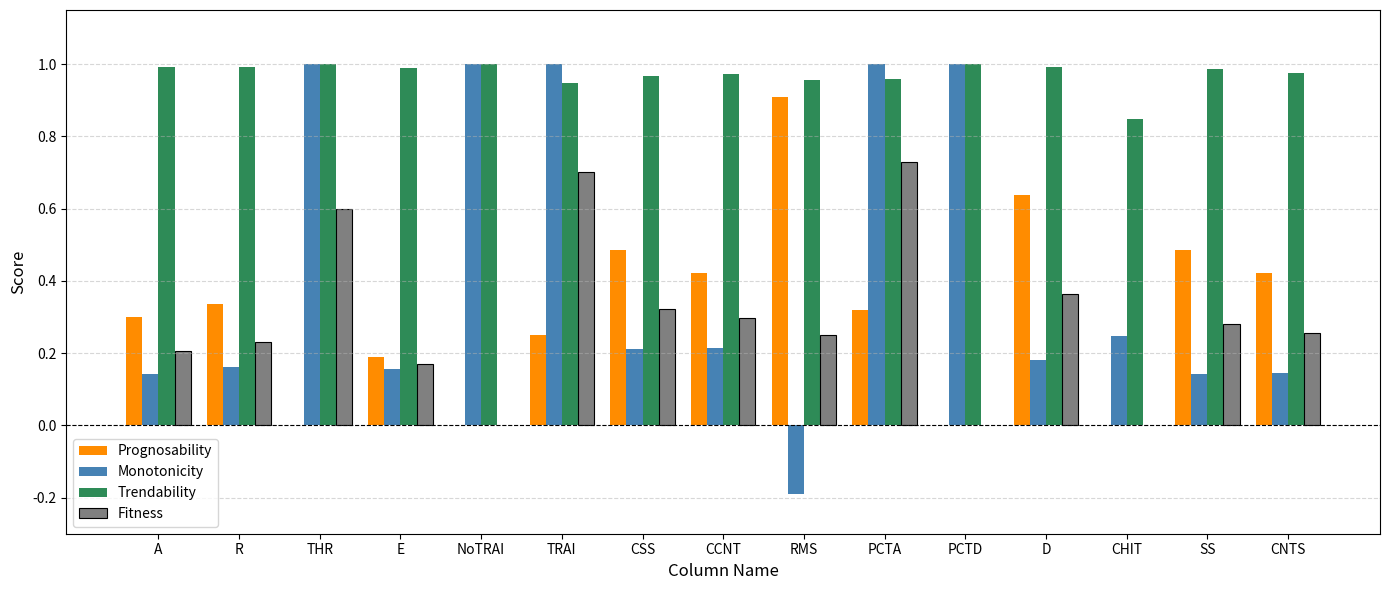

This chart was generated by the following Python code:
import matplotlib.pyplot as plt
import numpy as np

# Data
features = ['A', 'R', 'THR', 'E', 'NoTRAI', 'TRAI', 'CSS', 'CCNT', 'RMS', 'PCTA', 'PCTD', 'D', 'CHIT', 'SS', 'CNTS']

prognosability = [0.3003, 0.3366, 0.0000, 0.1898,    None, 0.2512, 0.4869, 0.4232,  0.9089, 0.3205,    None, 0.6378,   None, 0.4869, 0.4232]
monotonicity   = [0.1413, 0.1619, 0.9997, 0.1563, 0.9997, 1.0000, 0.2112, 0.2141, -0.1892, 1.0000, 0.9997, 0.1820, 0.2472, 0.1423, 0.1452]
trendability   = [0.9929, 0.9926, 1.0000, 0.9899, 1.0000, 0.9478, 0.9674, 0.9717,  0.9573, 0.9599, 1.0000, 0.9916, 0.8475, 0.9880, 0.9765]
fitness        = [0.2049, 0.2318, 0.5998, 0.1697,    None, 0.7005, 0.3215, 0.2978,  0.2501, 0.7282,    None, 0.3643,   None, 0.2802, 0.2564]

# Replace None with NaN for plotting
prognosability = [v if v is not None else np.nan for v in prognosability]
monotonicity   = [v if v is not None else np.nan for v in monotonicity]
trendability   = [v if v is not None else np.nan for v in trendability]
fitness        = [v if v is not None else np.nan for v in fitness]

x = np.arange(len(features))
width = 0.2

fig, ax = plt.subplots(figsize=(14, 6))

bars1 = ax.bar(x - 1.5*width, prognosability, width, label='Prognosability', color='darkorange')
bars2 = ax.bar(x - 0.5*width, monotonicity,   width, label='Monotonicity',   color='steelblue')
bars3 = ax.bar(x + 0.5*width, trendability,   width, label='Trendability',   color='seagreen')
bars4 = ax.bar(x + 1.5*width, fitness,        width, label='Fitness',        color='grey', edgecolor='black', linewidth=0.8)

ax.set_xlabel('Column Name', fontsize=12)
ax.set_ylabel('Score', fontsize=12)
# ax.set_title('Baseline Fitness Scores for Raw Data Features', fontsize=13)
ax.set_xticks(x)
ax.set_xticklabels(features, fontsize=10)
ax.set_ylim(-0.3, 1.15)
ax.axhline(0, color='black', linewidth=0.8, linestyle='--')
ax.legend(fontsize=10)
ax.grid(axis='y', linestyle='--', alpha=0.5)

plt.tight_layout()
plt.savefig('baseline_fitness_scores.png', dpi=300)
plt.show()
